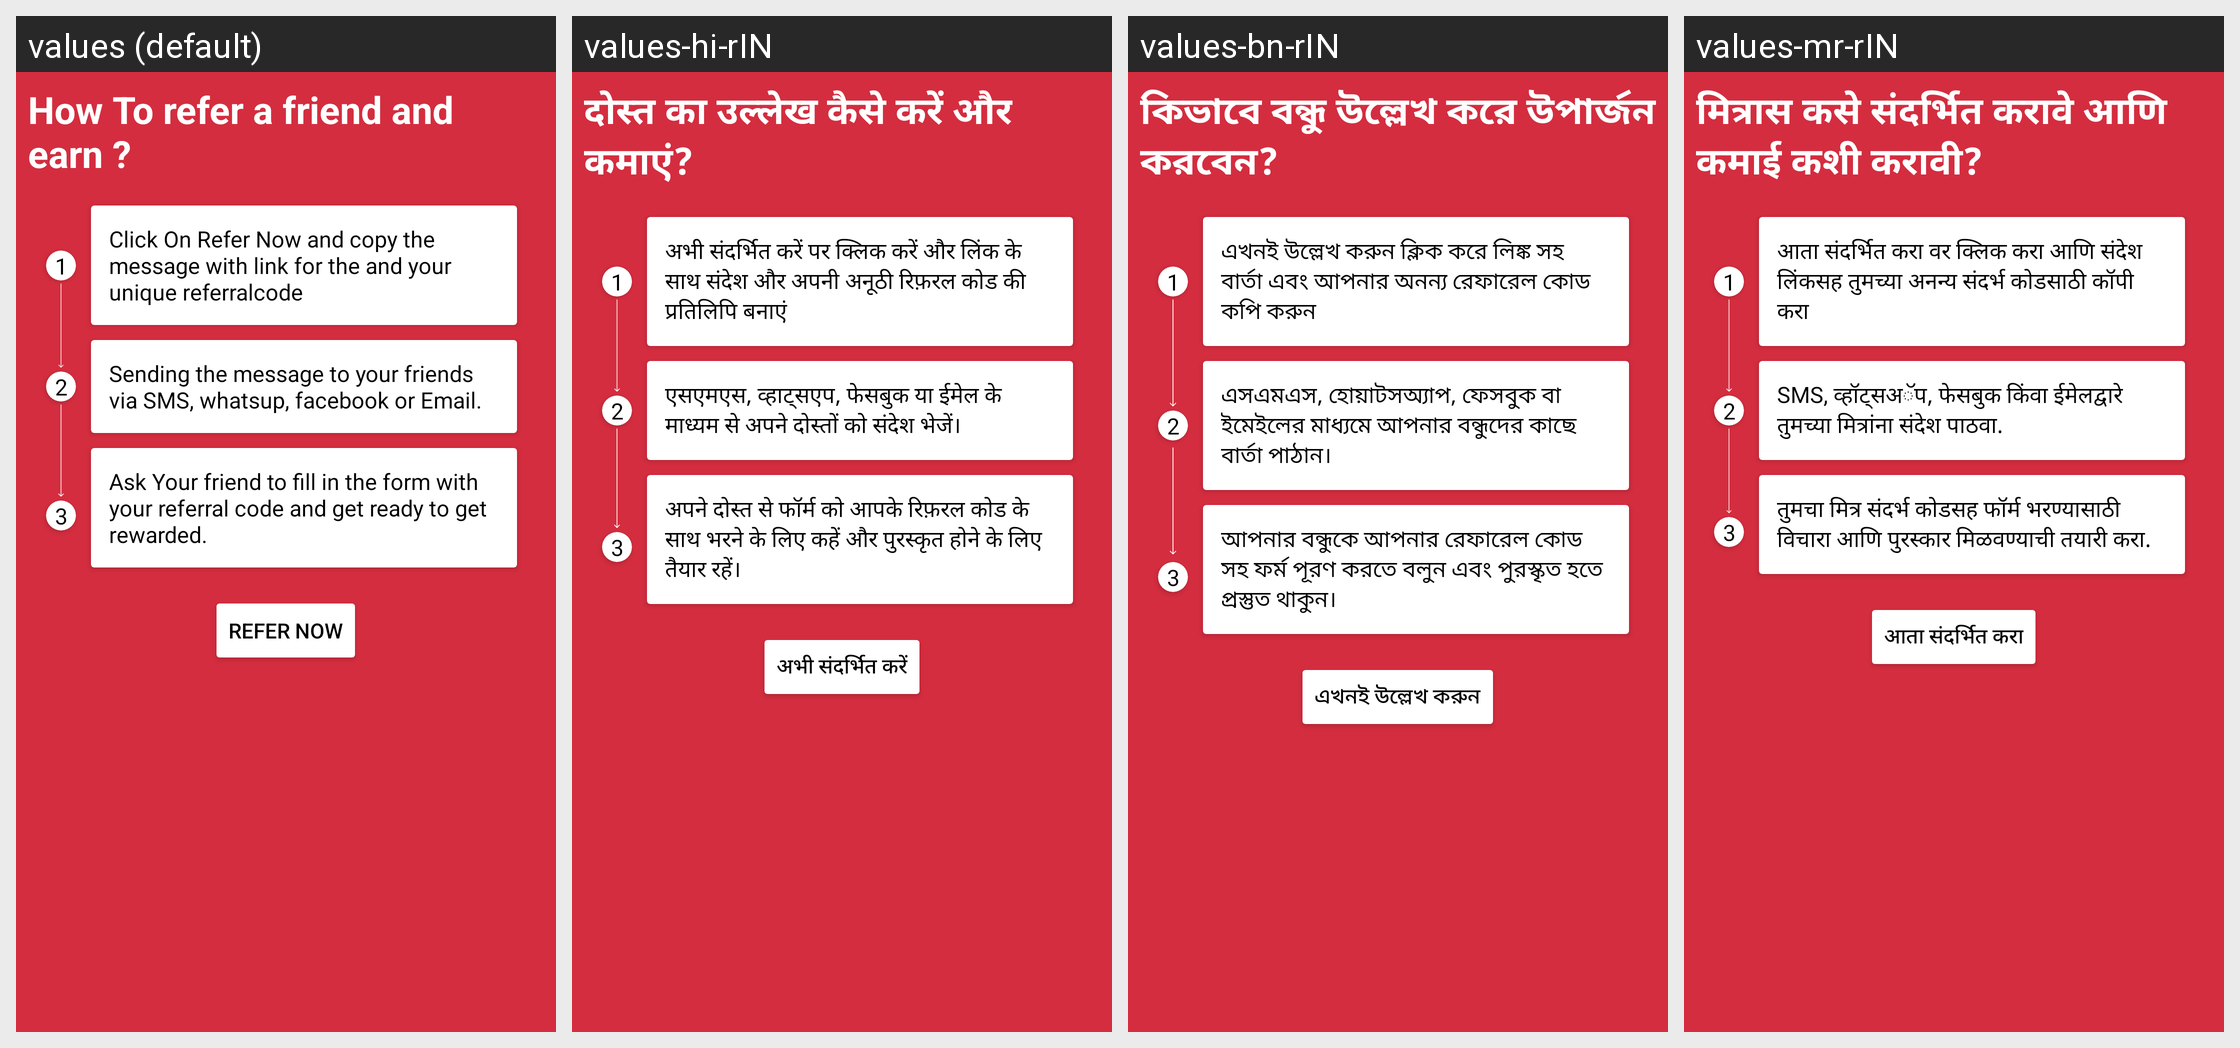

The same Android screen rendered under several of its app's locales, left to right. List the strings drawn on it with the default value and each locale's translation.
Android screen res/layout/activity_howto_refer.xml rendered under 4 locales, left to right: values (default), values-hi-rIN, values-bn-rIN, values-mr-rIN. Device: Nexus 5 (rendered at 1080×1920; each locale shown at half size, 540×960, under a caption strip naming it); theme Theme.NewInternalSourcingApp.
Other locales in the repository, not shown: values-en-rIN.
Strings drawn on this screen, with the default value and each locale's value (text and hints the layout hard-codes, and strings that could not be matched under every locale, appear in the picture but are not listed):

how_refer
  values: How To refer a friend and earn ?
  values-hi-rIN: दोस्त का उल्लेख कैसे करें और कमाएं?
  values-bn-rIN: কিভাবে বন্ধু উল্লেখ করে উপার্জন করবেন?
  values-mr-rIN: मित्रास कसे संदर्भित करावे आणि कमाई कशी करावी?

refer_frnd
  values: Click On Refer Now and copy the message with link for the and your unique referralcode
  values-hi-rIN: अभी संदर्भित करें पर क्लिक करें और लिंक के साथ संदेश और अपनी अनूठी रिफ़रल कोड की प्रतिलिपि बनाएं
  values-bn-rIN: এখনই উল্লেখ করুন ক্লিক করে লিঙ্ক সহ বার্তা এবং আপনার অনন্য রেফারেল কোড কপি করুন
  values-mr-rIN: आता संदर्भित करा वर क्लिक करा आणि संदेश लिंकसह तुमच्या अनन्य संदर्भ कोडसाठी कॉपी करा

refer_msg
  values: Sending the message to your friends via SMS, whatsup, facebook or Email.
  values-hi-rIN: एसएमएस, व्हाट्सएप, फेसबुक या ईमेल के माध्यम से अपने दोस्तों को संदेश भेजें।
  values-bn-rIN: এসএমএস, হোয়াটসঅ্যাপ, ফেসবুক বা ইমেইলের মাধ্যমে আপনার বন্ধুদের কাছে বার্তা পাঠান।
  values-mr-rIN: SMS, व्हॉट्सअॅप, फेसबुक किंवा ईमेलद्वारे तुमच्या मित्रांना संदेश पाठवा.

refer_form
  values: Ask Your friend to fill in the form with your referral code and get ready to get rewarded.
  values-hi-rIN: अपने दोस्त से फॉर्म को आपके रिफ़रल कोड के साथ भरने के लिए कहें और पुरस्कृत होने के लिए तैयार रहें।
  values-bn-rIN: আপনার বন্ধুকে আপনার রেফারেল কোড সহ ফর্ম পূরণ করতে বলুন এবং পুরস্কৃত হতে প্রস্তুত থাকুন।
  values-mr-rIN: तुमचा मित्र संदर्भ कोडसह फॉर्म भरण्यासाठी विचारा आणि पुरस्कार मिळवण्याची तयारी करा.

refer_now
  values: Refer Now
  values-hi-rIN: अभी संदर्भित करें
  values-bn-rIN: এখনই উল্লেখ করুন
  values-mr-rIN: आता संदर्भित करा
